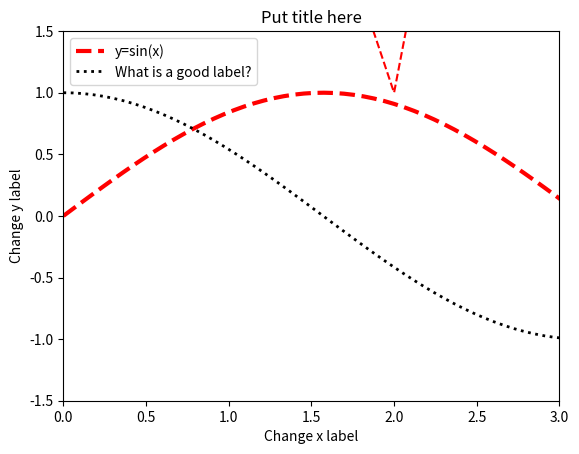

Generate this figure with matplotlib: (Note: this script raises an exception after producing the figure.)
import matplotlib.pyplot as plt # shorten to plt
%matplotlib inline 

x = [1, 2, 3, 4] # Times

y = [3, 4, 2, 6] # List with data
z = [5, 1, 8, 3] # List with data

plt.plot(x,y) # Plots a graph with the list
plt.plot(x,z,'r--') # 'r--' changes line to red, and to a dashed line
plt.show() # Outputs graph

help(plt.plot)

import matplotlib.pyplot as plt

time = [1, 2, 3, 4, 5]
x = [5,4,0,2,3]
y = [3,-1,4,6,8]
z = [1,2,4,8,9]

import os
print("Figure saved in current directory: " + os.getcwd())

import matplotlib.pyplot as plt
import numpy as np

x = np.linspace(0,6,100) # First value is starting point, next is end point, and last is how many points in between
y = np.sin(x)
z = np.cos(x)

plt.title('Put title here') # Add a title

plt.plot(x,y, 'r--', linewidth=3, label='y=sin(x)') # linewidth modifies the width of a line
plt.plot(x,z, 'k:', linewidth=2, label='What is a good label?') # label gives the line a label

plt.legend() # Values given to legend comes from label='Your label' in lines above

plt.xlim([0, 3]) # Set the x range: 0 to 6
plt.ylim([-1.5, 1.5]) # Set the y range: -1 to 1.2

plt.ylabel('Change y label')
plt.xlabel('Change x label')

plt.show()

import tclab
import time

lab = tclab.TCLab()

# initialize lists
tm = []
T1 = []
T2 = []

# turn on heater 1
lab.Q1(70); lab.Q2(100)

# collect data for 30 seconds
for i in range(30):
    tm.append(i)
    T1.append(lab.T1)
    T2.append(lab.T2)
    print(tm[i],T1[i],T2[i])
    time.sleep(1)
lab.close()

import matplotlib.pyplot as plt
%matplotlib inline

plt.plot(tm,T1,'r--',label='T1')
# add plot for temperature 2

plt.legend()
plt.xlabel('Add x-label')
plt.ylabel('Add y-label')
plt.savefig('temperatures.png')
plt.show()